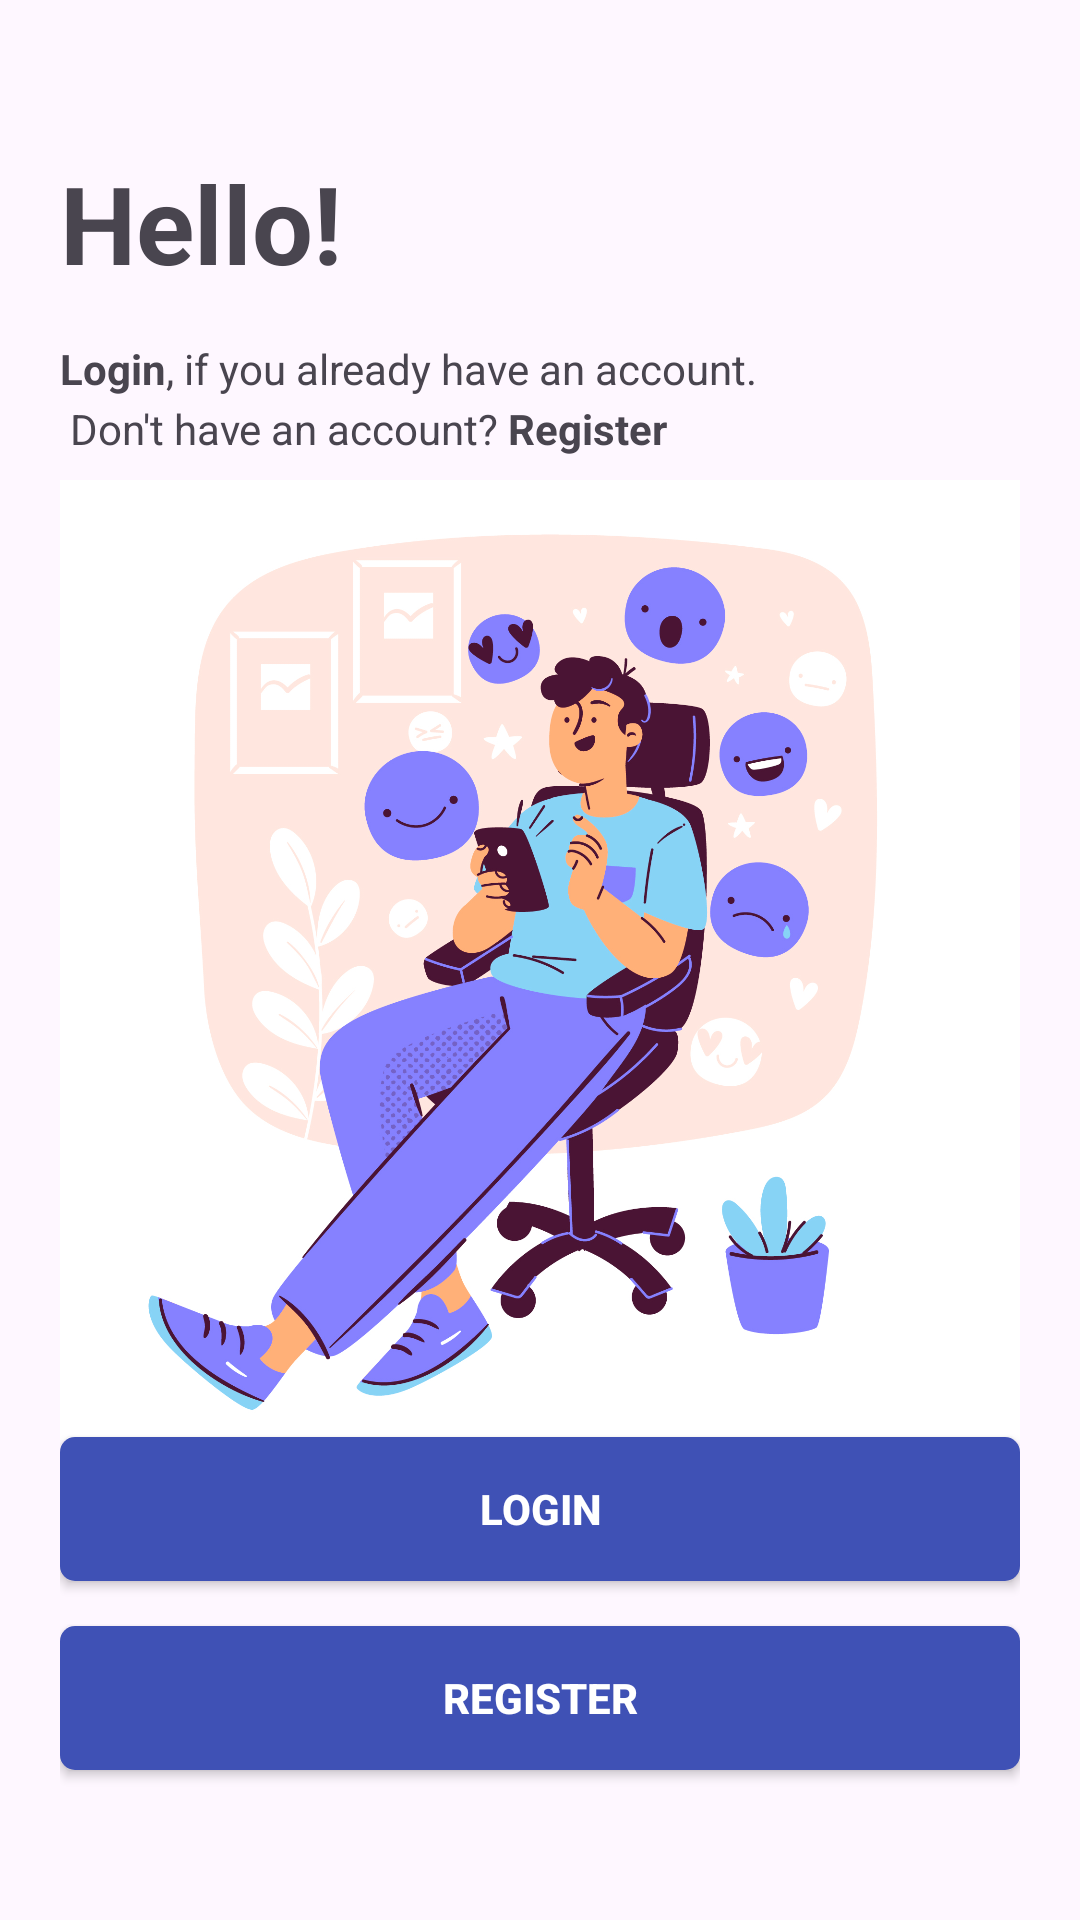

Here is an Android app screen rendered from its layout file. Give the layout XML and the strings, colors and styles it references.
<!-- AndroidManifest.xml: application theme Theme.Game -->
<!-- res/layout/activity_start_menu.xml -->
<?xml version="1.0" encoding="utf-8"?>
<androidx.constraintlayout.widget.ConstraintLayout xmlns:android="http://schemas.android.com/apk/res/android"
    xmlns:app="http://schemas.android.com/apk/res-auto"
    xmlns:tools="http://schemas.android.com/tools"
    android:id="@+id/main"
    android:layout_width="match_parent"
    android:layout_height="match_parent"
    tools:context=".StartMenuActivity"
    android:padding="20dp">

    <TextView
        android:id="@+id/tv_started_title"
        android:layout_width="match_parent"
        android:layout_height="wrap_content"
        android:layout_marginTop="30dp"
        android:text="@string/started_title"
        android:textSize="36sp"
        android:textStyle="bold"
        app:layout_constraintEnd_toEndOf="parent"
        app:layout_constraintStart_toStartOf="parent"
        app:layout_constraintTop_toTopOf="parent"/>

    <TextView
        android:id="@+id/tv_started_subtitle"
        android:layout_width="match_parent"
        android:layout_height="wrap_content"
        android:layout_marginTop="15dp"
        android:text="@string/started_subtitle"
        android:lineHeight="20sp"
        android:textSize="14sp"
        app:layout_constraintEnd_toEndOf="parent"
        app:layout_constraintStart_toStartOf="parent"
        app:layout_constraintTop_toBottomOf="@id/tv_started_title"/>

    <ImageView
        android:id="@+id/img_started"
        android:layout_width="match_parent"
        android:layout_height="wrap_content"
        android:src="@drawable/login_image"
        android:contentDescription="@string/illustration_img"
        app:layout_constraintEnd_toEndOf="parent"
        app:layout_constraintStart_toStartOf="parent"
        app:layout_constraintTop_toTopOf="parent"/>

    <androidx.appcompat.widget.AppCompatButton
        android:id="@+id/btn_login"
        android:layout_width="match_parent"
        android:layout_height="wrap_content"
        android:layout_marginBottom="15dp"
        android:text="@string/btn_login"
        style="@style/ButtonWhite"
        app:layout_constraintBottom_toTopOf="@id/btn_register"
        app:layout_constraintEnd_toEndOf="parent"
        app:layout_constraintStart_toStartOf="parent"/>

    <androidx.appcompat.widget.AppCompatButton
        android:id="@+id/btn_register"
        android:layout_width="match_parent"
        android:layout_height="wrap_content"
        android:layout_marginBottom="30dp"
        android:text="@string/btn_register"
        style="@style/ButtonWhite"
        app:layout_constraintBottom_toBottomOf="parent"
        app:layout_constraintEnd_toEndOf="parent"
        app:layout_constraintStart_toStartOf="parent"/>

</androidx.constraintlayout.widget.ConstraintLayout>
<!-- resources referenced by this layout -->
<resources>
  <!-- drawable login_image: jpg bitmap (drawable, 627727 bytes) -->
  <string name="btn_login">Login</string>
  <string name="btn_register">Register</string>
  <string name="illustration_img">Illustration_Img</string>
  <string name="started_subtitle">
          <b>Login</b>, if you already have an account.\n
          Don\'t have an account? <b>Register</b>
      </string>
  <string name="started_title">Hello!</string>
  <style name="ButtonWhite">
          <item name="android:background">@drawable/bg_button</item>
          <item name="android:textColor">@color/white</item>
          <item name="android:textSize">14sp</item>
          <item name="android:textStyle">bold</item>
      </style>
  <style name="Theme.Game" parent="Base.Theme.Game" />
  <!-- drawable bg_button (drawable) -->
  <?xml version="1.0" encoding="utf-8"?>
  <shape xmlns:android="http://schemas.android.com/apk/res/android"
      android:shape="rectangle">
  
      <solid android:color="@color/lightblue"/>
      <corners android:radius="5dp"/>
  </shape>
  <color name="white">#FFFFFFFF</color>
  <style name="Base.Theme.Game" parent="Theme.Material3.DayNight.NoActionBar">
          
          
      </style>
  <color name="lightblue">#3F51B5</color>
</resources>
